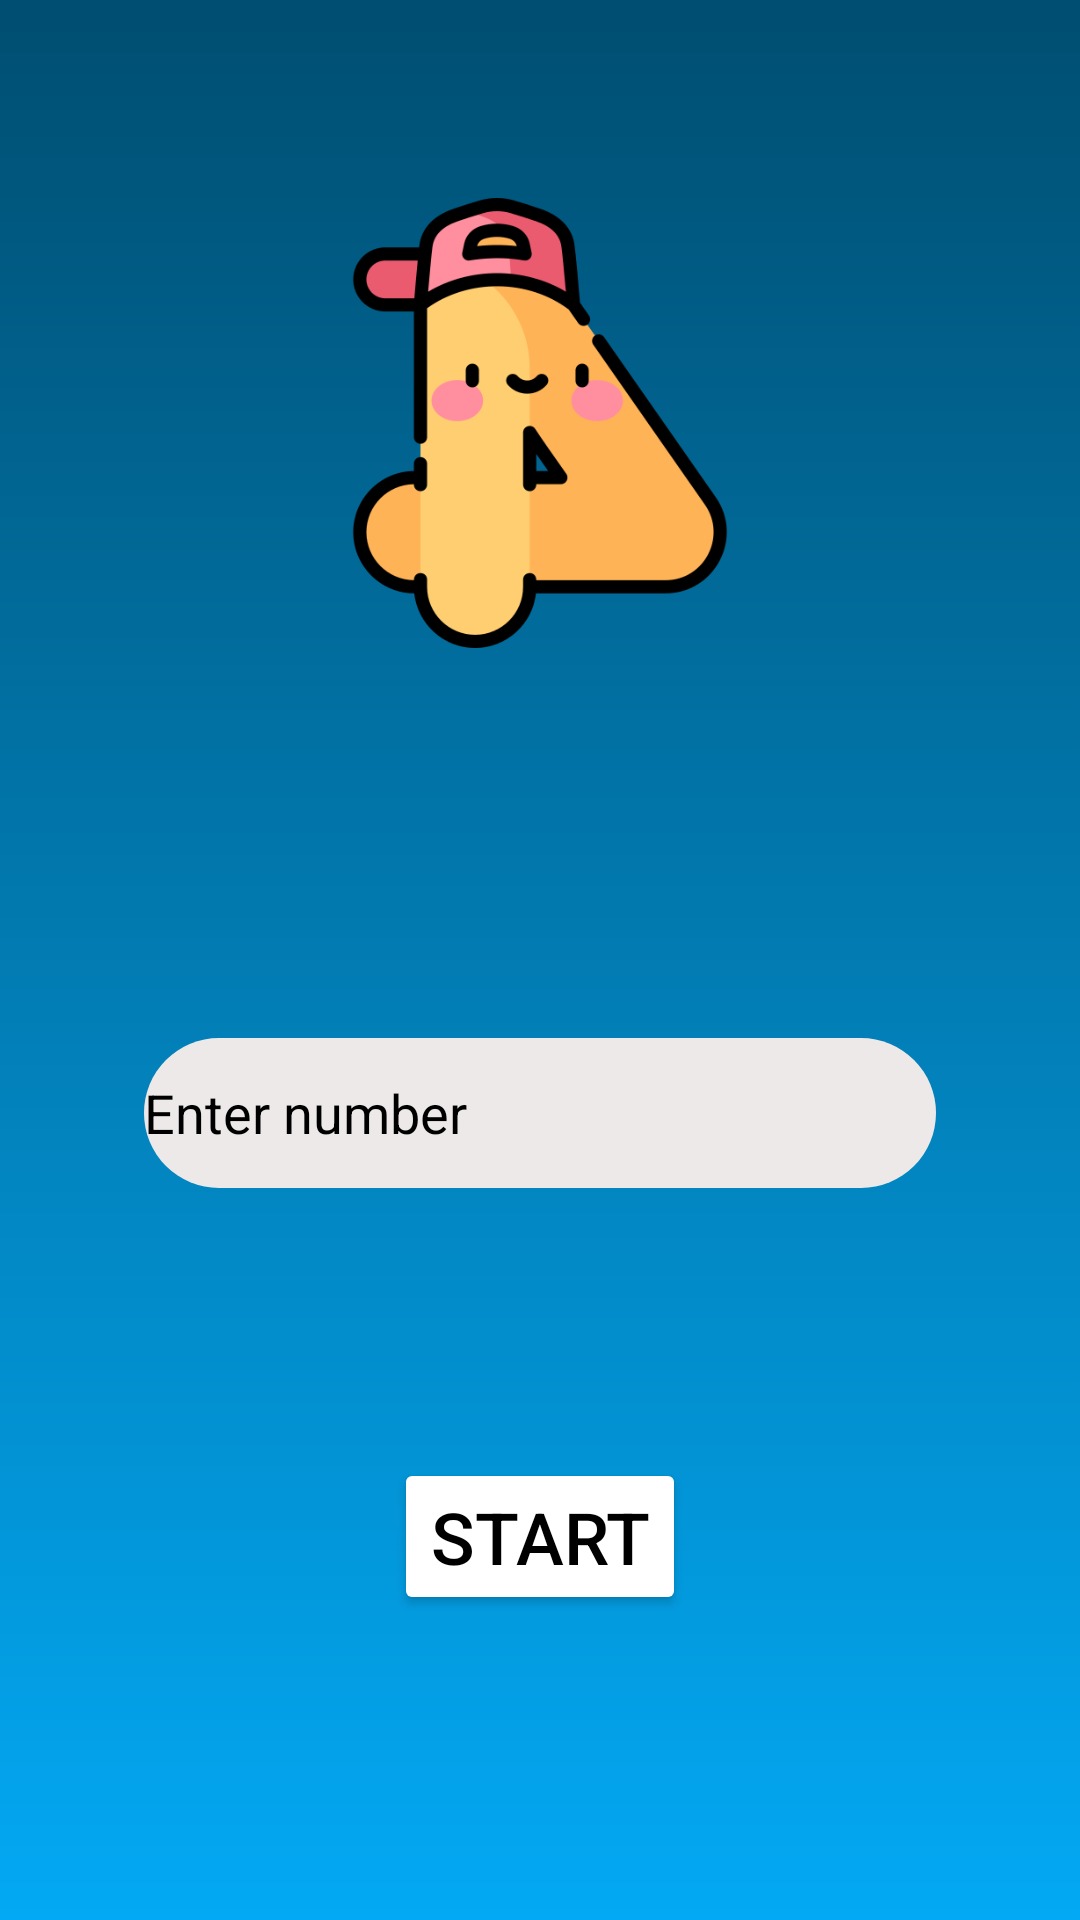

Here is an Android app screen rendered from its layout file. Give the layout XML and the strings, colors and styles it references.
<!-- AndroidManifest.xml: application theme Theme.2004ProjectTry6 -->
<!-- res/layout/activity_play_remember_nums_backward_card.xml -->
<?xml version="1.0" encoding="utf-8"?>
<RelativeLayout
    xmlns:android="http://schemas.android.com/apk/res/android"
    android:layout_width="match_parent"
    android:layout_height="match_parent"
    android:padding="16dp">

    <ImageView
        android:id="@+id/signimage"
        android:layout_width="150dp"
        android:layout_height="150dp"
        android:layout_marginTop="50dp"
        android:layout_centerHorizontal="true"
        android:src="@drawable/rememberback"/>

    <EditText
        android:id="@+id/user_input_edit_text"
        android:layout_width="match_parent"
        android:layout_height="50dp"
        android:hint="@string/enter_number"
        android:textColorHint="@color/black"
        android:background="@drawable/bottom_background"
        android:inputType="number"
        android:layout_marginTop="330dp"
        android:layout_marginHorizontal="32dp"/>

    <Button
        android:id="@+id/start_button"
        android:layout_width="wrap_content"
        android:layout_height="wrap_content"
        android:layout_centerHorizontal="true"
        android:layout_marginTop="470dp"
        android:backgroundTint="@color/white"
        android:text="@string/start"
        android:textColor="@color/black"
        android:textSize="24sp" />

    <TextView
        android:id="@+id/digit_text_view"
        android:layout_width="wrap_content"
        android:layout_height="wrap_content"
        android:layout_centerHorizontal="true"
        android:paddingTop="250dp"
        android:textColor="@color/white"
        android:textSize="48sp"
        android:textStyle="bold" />

    <Button
        android:id="@+id/check_button"
        android:layout_width="wrap_content"
        android:layout_height="wrap_content"
        android:text="Check"
        android:backgroundTint="@color/white"
        android:textColor="@color/black"
        android:textSize="24sp"
        android:layout_centerHorizontal="true"
        android:layout_marginTop="400dp"
        android:visibility="gone" />

</RelativeLayout>
<!-- resources referenced by this layout -->
<resources>
  <color name="black">#FF000000</color>
  <color name="white">#FFFFFFFF</color>
  <!-- drawable bottom_background (drawable) -->
  <?xml version="1.0" encoding="utf-8"?>
  <shape xmlns:android="http://schemas.android.com/apk/res/android"
      android:shape="rectangle">
  
      <solid
          android:color="#EDE9E9"/>
      <corners
          android:radius="40dp"/>
  
  
  </shape>
  <!-- drawable rememberback: png bitmap (drawable, 34331 bytes) -->
  <string name="enter_number">Enter number</string>
  <string name="start">Start</string>
  <style name="Theme.2004ProjectTry6" parent="Base.Theme.2004ProjectTry6" />
  <style name="Base.Theme.2004ProjectTry6" parent="Theme.Material3.DayNight.NoActionBar">
          
          <item name="android:windowBackground">@drawable/backgroundgradient</item>
          <item name="colorPrimaryDark">@color/black</item>
  
      </style>
  <!-- drawable backgroundgradient (drawable) -->
  <?xml version="1.0" encoding="utf-8"?>
  <shape xmlns:android="http://schemas.android.com/apk/res/android"
      android:shape="rectangle">
      <gradient
          android:angle="90"
          android:startColor="#03A9F4"
          android:endColor="#004E71"
          android:type="linear"/>
  </shape>
</resources>
